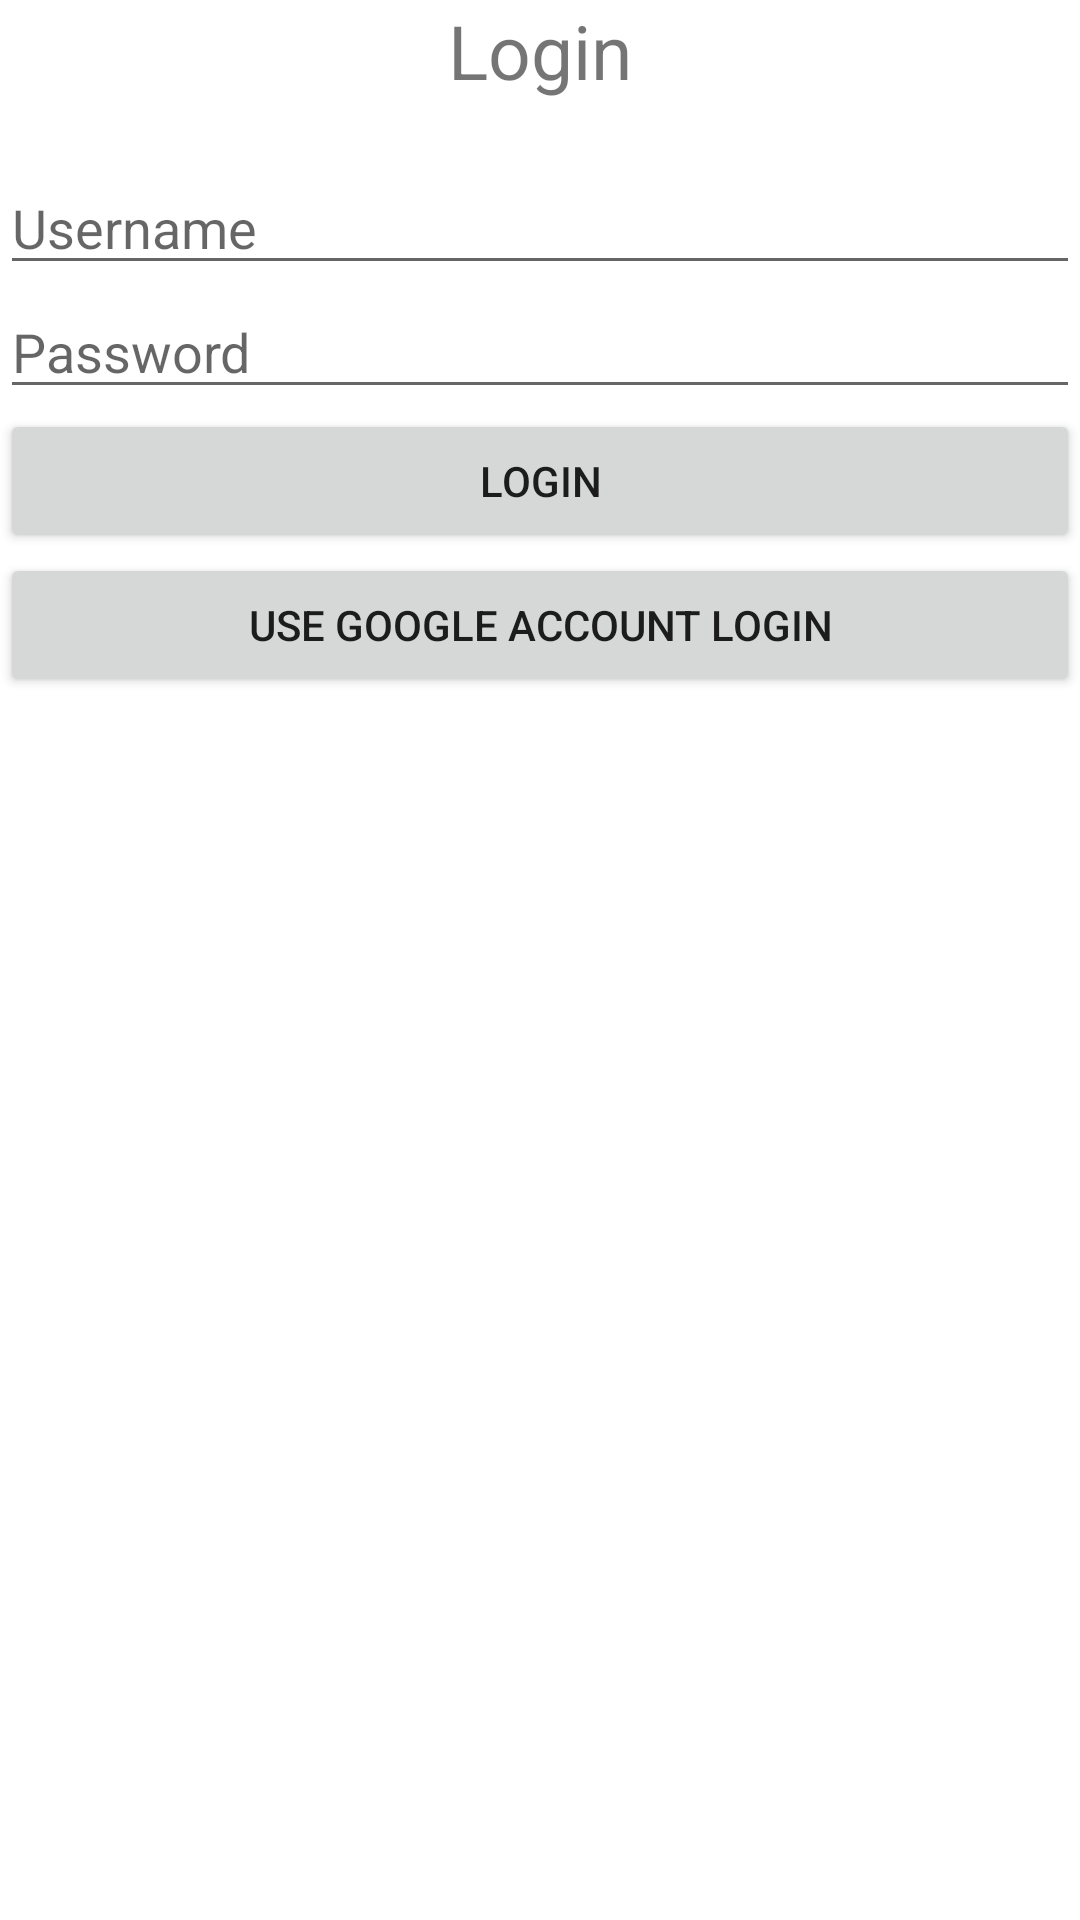

Produce the Android XML layout that renders to this screen, including the resource entries it uses.
<!-- AndroidManifest.xml: application theme Theme.KitsainFood -->
<!-- res/layout/login_activity.xml -->
<?xml version="1.0" encoding="utf-8"?>
<LinearLayout
    xmlns:android="http://schemas.android.com/apk/res/android"
    android:layout_width="match_parent"
    android:layout_height="match_parent"
    android:layout_margin="10dp"
    android:orientation="vertical">


    <TextView
        android:layout_width="match_parent"
        android:layout_height="wrap_content"
        android:text="@string/login"
        android:textSize="25sp"
        android:layout_marginBottom="20dp"
        android:gravity="center_horizontal"/>

    <EditText
        android:layout_width="match_parent"
        android:layout_height="wrap_content"
        android:hint="@string/username"
        android:autofillHints="username"
        android:inputType="text"/>

    <EditText
        android:layout_width="match_parent"
        android:layout_height="wrap_content"
        android:hint="@string/password"
        android:autofillHints="password"
        android:inputType="textPassword"/>

    <Button
        android:id="@+id/login_button"
        android:layout_width="match_parent"
        android:layout_height="wrap_content"
        android:text="@string/login"/>

    <Button
        android:layout_width="match_parent"
        android:layout_height="wrap_content"
        android:text="@string/login_with_google"/>

</LinearLayout>
<!-- resources referenced by this layout -->
<resources>
  <string name="login">Login</string>
  <string name="login_with_google">Use Google Account Login</string>
  <string name="password">Password</string>
  <string name="username">Username</string>
  <style name="Theme.KitsainFood" parent="Theme.MaterialComponents.DayNight.NoActionBar">
          
          <item name="colorPrimary">@color/purple_500</item>
          <item name="colorPrimaryVariant">@color/purple_700</item>
          <item name="colorOnPrimary">@color/white</item>
          
          <item name="colorSecondary">@color/teal_200</item>
          <item name="colorSecondaryVariant">@color/teal_700</item>
          <item name="colorOnSecondary">@color/black</item>
          
          <item name="android:statusBarColor">?attr/colorPrimaryVariant</item>
          
      </style>
  <!-- not gathered from this repository: default colours our renderer supplied (Android Studio template values) -->
  <color name="purple_500">#FF6200EE</color>
  <color name="purple_700">#FF3700B3</color>
  <color name="teal_200">#FF03DAC5</color>
  <color name="teal_700">#FF018786</color>
  <color name="black">#FF000000</color>
  <color name="white">#FFFFFFFF</color>
</resources>
